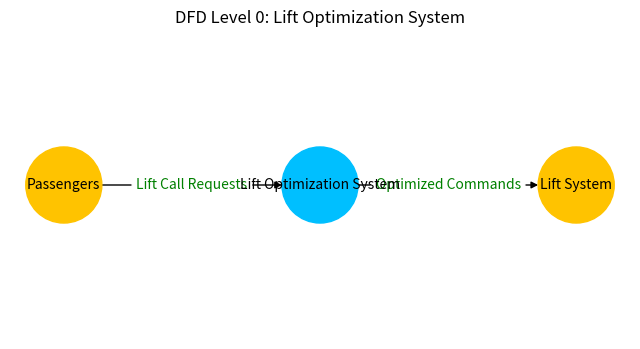
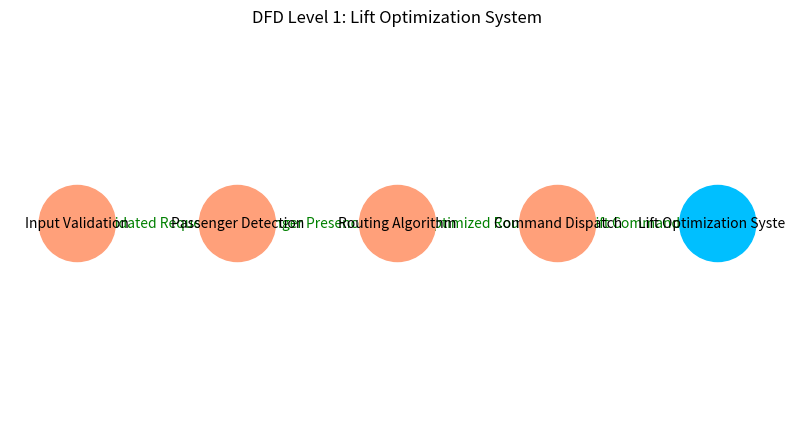

Write the Python code that produced these figures, in order.
import matplotlib.pyplot as plt
import networkx as nx

# Define the DFD Level 0 graph
dfd_level_0 = nx.DiGraph()

# Add nodes for entities and process
dfd_level_0.add_node("Passengers", shape="ellipse", style="filled", color="#FFC300")
dfd_level_0.add_node("Lift Optimization System", shape="rectangle", style="filled", color="#00BFFF")
dfd_level_0.add_node("Lift System", shape="ellipse", style="filled", color="#FFC300")

# Add edges for data flow
dfd_level_0.add_edges_from([
    ("Passengers", "Lift Optimization System"),
    ("Lift Optimization System", "Lift System")
])

# Define positions for the nodes
pos_level_0 = {
    "Passengers": (-1, 0),
    "Lift Optimization System": (0, 0),
    "Lift System": (1, 0)
}

# Create Level 0 DFD
plt.figure(figsize=(8, 4))
nx.draw_networkx(dfd_level_0, pos=pos_level_0, with_labels=True, node_size=3000,
                 node_color=["#FFC300", "#00BFFF", "#FFC300"], font_size=10, font_color="black")
nx.draw_networkx_edge_labels(dfd_level_0, pos=pos_level_0, edge_labels={
    ("Passengers", "Lift Optimization System"): "Lift Call Requests",
    ("Lift Optimization System", "Lift System"): "Optimized Commands"
}, font_color="green")
plt.title("DFD Level 0: Lift Optimization System", fontsize=12)
plt.axis("off")
plt.show()

# Define the DFD Level 1 graph
dfd_level_1 = nx.DiGraph()

# Add nodes for Level 1 components
dfd_level_1.add_node("Input Validation", shape="ellipse", style="filled", color="#FFA07A")
dfd_level_1.add_node("Passenger Detection", shape="ellipse", style="filled", color="#FFA07A")
dfd_level_1.add_node("Routing Algorithm", shape="ellipse", style="filled", color="#FFA07A")
dfd_level_1.add_node("Command Dispatch", shape="ellipse", style="filled", color="#FFA07A")
dfd_level_1.add_node("Lift Optimization System", shape="rectangle", style="filled", color="#00BFFF")

# Add edges for data flow between components
dfd_level_1.add_edges_from([
    ("Input Validation", "Passenger Detection"),
    ("Passenger Detection", "Routing Algorithm"),
    ("Routing Algorithm", "Command Dispatch"),
    ("Command Dispatch", "Lift Optimization System")
])

# Define positions for the Level 1 nodes
pos_level_1 = {
    "Input Validation": (-2, 0),
    "Passenger Detection": (-1, 0),
    "Routing Algorithm": (0, 0),
    "Command Dispatch": (1, 0),
    "Lift Optimization System": (2, 0)
}

# Create Level 1 DFD
plt.figure(figsize=(10, 5))
nx.draw_networkx(dfd_level_1, pos=pos_level_1, with_labels=True, node_size=3000,
                 node_color=["#FFA07A", "#FFA07A", "#FFA07A", "#FFA07A", "#00BFFF"],
                 font_size=10, font_color="black")
nx.draw_networkx_edge_labels(dfd_level_1, pos=pos_level_1, edge_labels={
    ("Input Validation", "Passenger Detection"): "Validated Requests",
    ("Passenger Detection", "Routing Algorithm"): "Passenger Presence Data",
    ("Routing Algorithm", "Command Dispatch"): "Optimized Route",
    ("Command Dispatch", "Lift Optimization System"): "Lift Commands"
}, font_color="green")
plt.title("DFD Level 1: Lift Optimization System", fontsize=12)
plt.axis("off")
plt.show()
